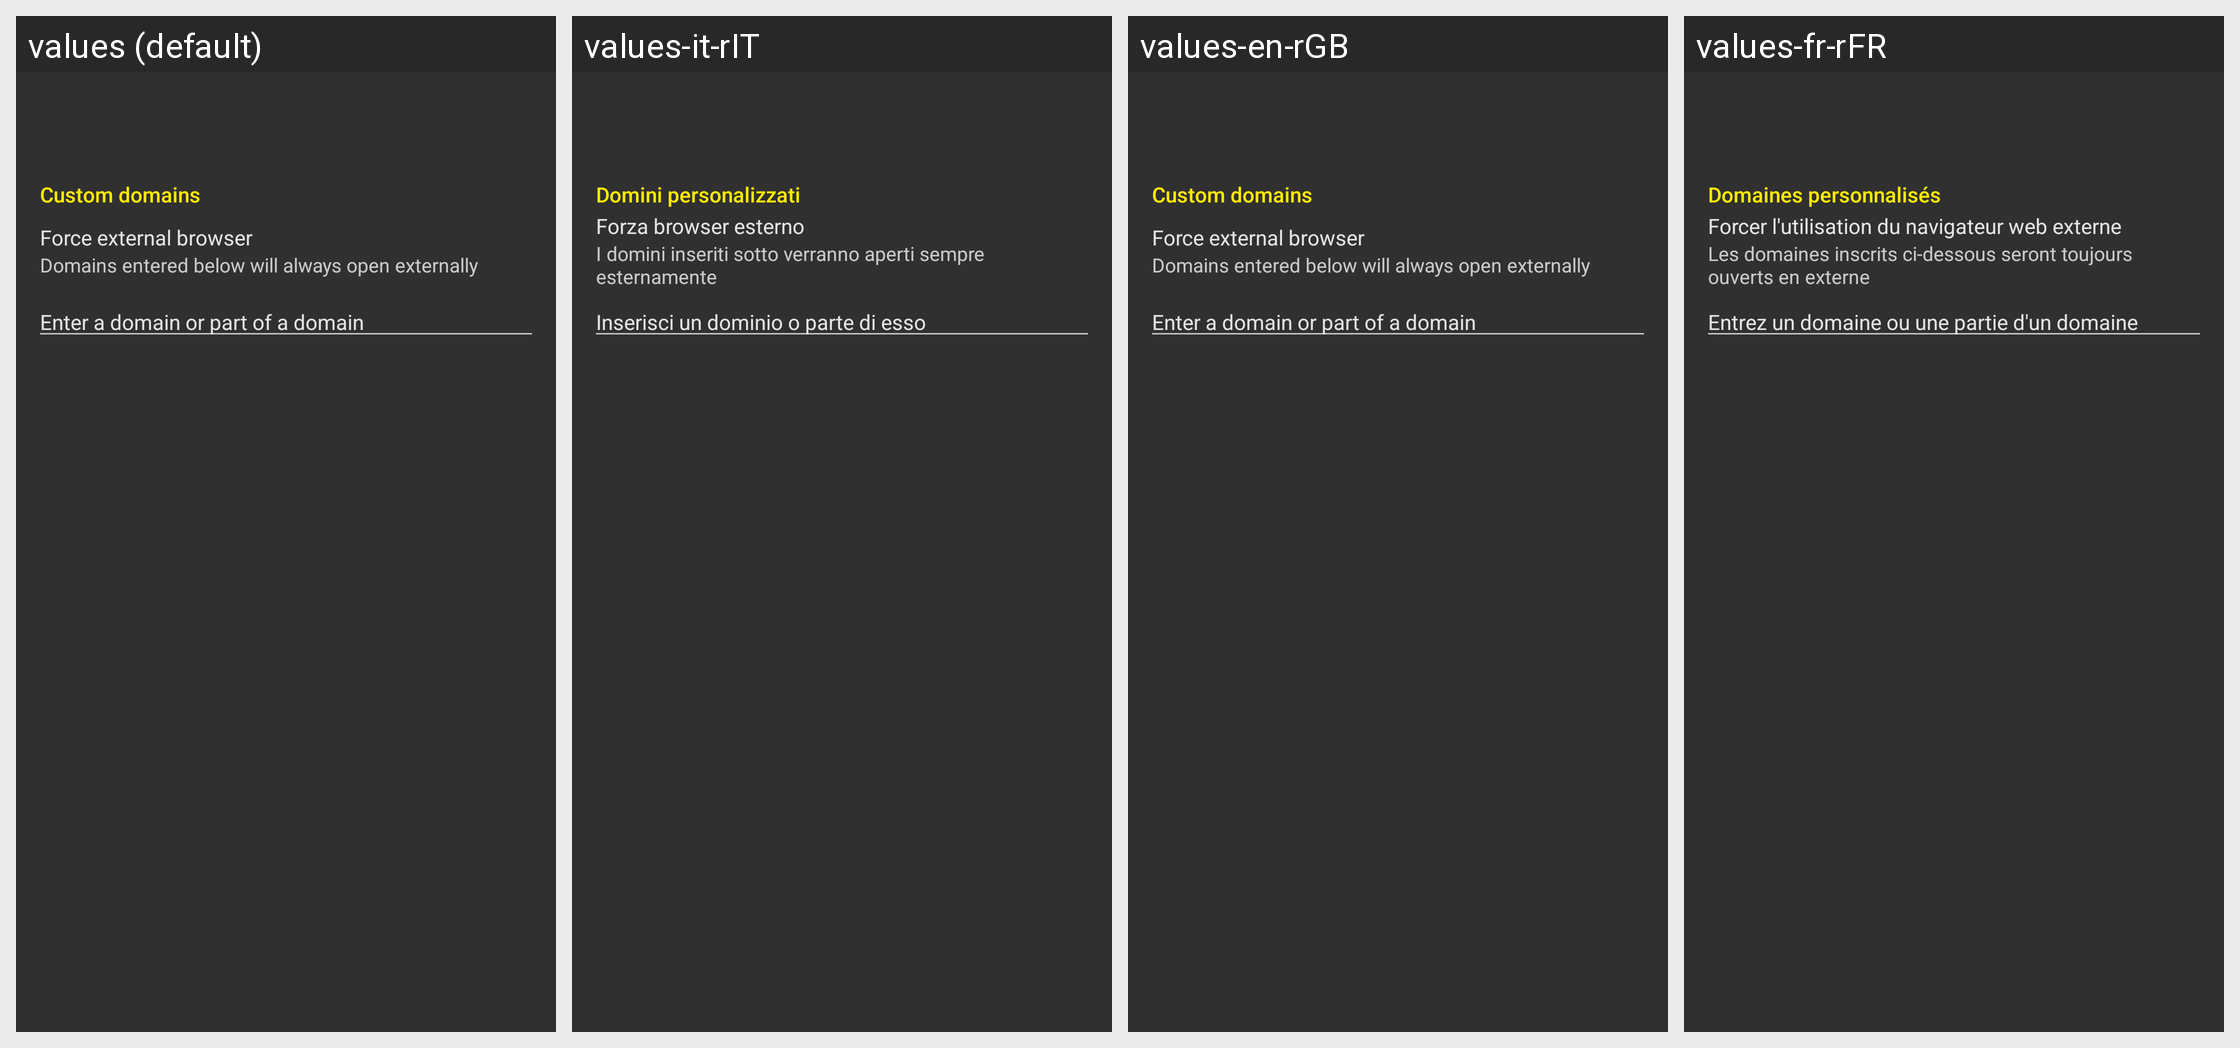

Strings drawn on this Android screen and how each of the app's shown locales translates them:
Android screen res/layout/activity_settings_handling.xml rendered under 4 locales, left to right: values (default), values-it-rIT, values-en-rGB, values-fr-rFR. Device: Nexus 5 (rendered at 1080×1920; each locale shown at half size, 540×960, under a caption strip naming it); theme yellow_dark.
Other locales in the repository, not shown: values-af-rZA, values-ar-rSA, values-ca-rES, values-cs-rCZ, values-da-rDK, values-de-rDE, values-el-rGR, values-eo-rUY, values-es-rES, values-fi-rFI, values-fil-rPH, values-ga-rIE, values-gl-rES, values-hr-rHR, values-hu-rHU, values-in-rID, values-iw-rIL, values-ja-rJP, values-lv-rLV, values-nl-rNL, values-no-rNO, values-pl-rPL, values-pt-rBR, values-pt-rPT, values-ro-rRO, values-ru-rRU, values-sq-rAL, values-sr-rSP, values-sv-rSE, values-tr-rTR, values-uk-rUA, values-vi-rVN, values-zh-rCN, values-zh-rTW.
Strings drawn on this screen, with the default value and each locale's value (text and hints the layout hard-codes, and strings that could not be matched under every locale, appear in the picture but are not listed):

settings_section_custom_domains
  values: Custom domains
  values-it-rIT: Domini personalizzati
  values-en-rGB: Custom domains
  values-fr-rFR: Domaines personnalisés

settings_links_force_external
  values: Force external browser
  values-it-rIT: Forza browser esterno
  values-en-rGB: Force external browser
  values-fr-rFR: Forcer l'utilisation du navigateur web externe

settings_handling_external_desc
  values: Domains entered below will always open externally
  values-it-rIT: I domini inseriti sotto verranno aperti sempre esternamente
  values-en-rGB: Domains entered below will always open externally
  values-fr-rFR: Les domaines inscrits ci-dessous seront toujours ouverts en externe

settings_handling_enterdomain
  values: Enter a domain or part of a domain
  values-it-rIT: Inserisci un dominio o parte di esso
  values-en-rGB: Enter a domain or part of a domain
  values-fr-rFR: Entrez un domaine ou une partie d'un domaine
